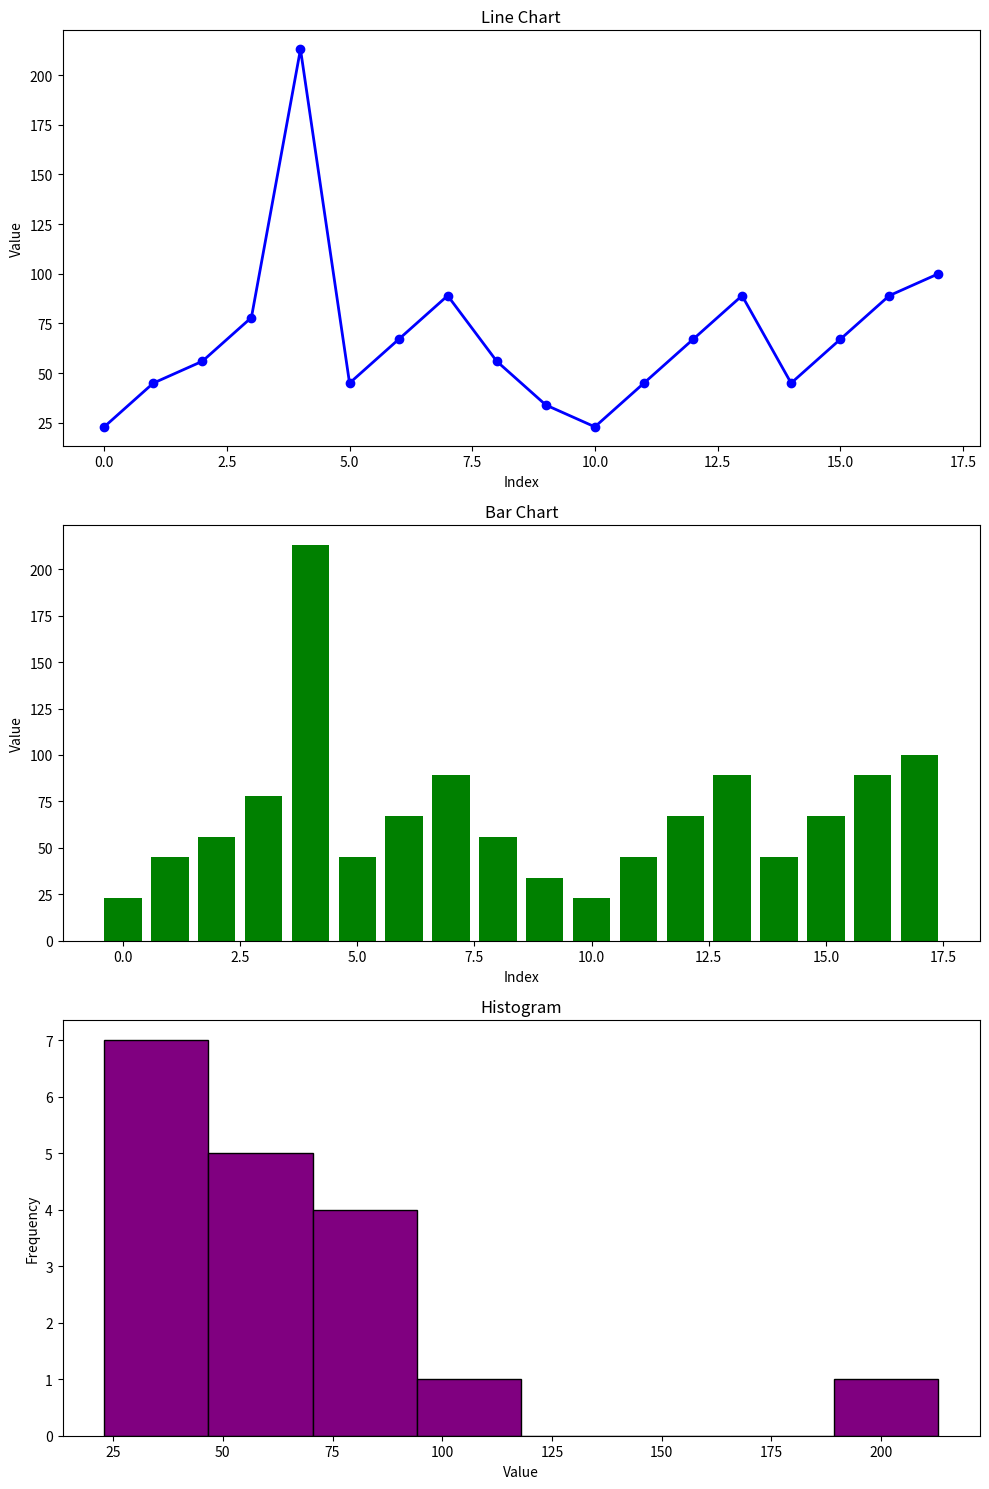

This figure's Python source:
import matplotlib.pyplot as plt
import numpy as np

# Sample data
data = [23, 45, 56, 78, 213, 45, 67, 89, 56, 34, 23, 45, 67, 89, 45, 67, 89, 100]

# Create a figure and a set of subplots
fig, axs = plt.subplots(3, 1, figsize=(10, 15))

# Line Chart
# For line chart, we'll use the indices of the data as the x-axis
x = np.arange(len(data))
axs[0].plot(x, data, marker='o', color='blue', linestyle='-', linewidth=2, markersize=6)
axs[0].set_title('Line Chart')
axs[0].set_xlabel('Index')
axs[0].set_ylabel('Value')

# Bar Chart
# For bar chart, we'll use the indices of the data as the x-axis
axs[1].bar(x, data, color='green')
axs[1].set_title('Bar Chart')
axs[1].set_xlabel('Index')
axs[1].set_ylabel('Value')

# Histogram
# Histogram for the same data, bins can be adjusted as needed
axs[2].hist(data, bins=8, color='purple', edgecolor='black')
axs[2].set_title('Histogram')
axs[2].set_xlabel('Value')
axs[2].set_ylabel('Frequency')

# Adjust layout
plt.tight_layout()

# Show the plots
plt.show()
